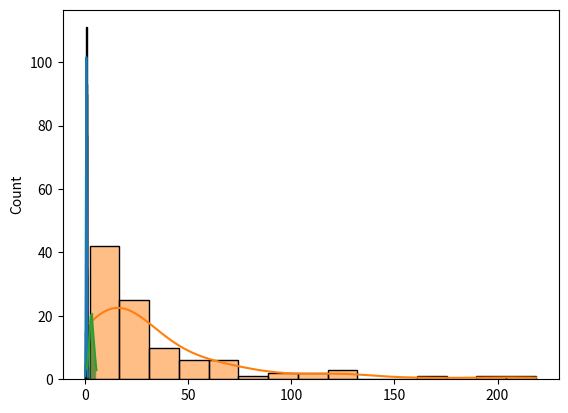
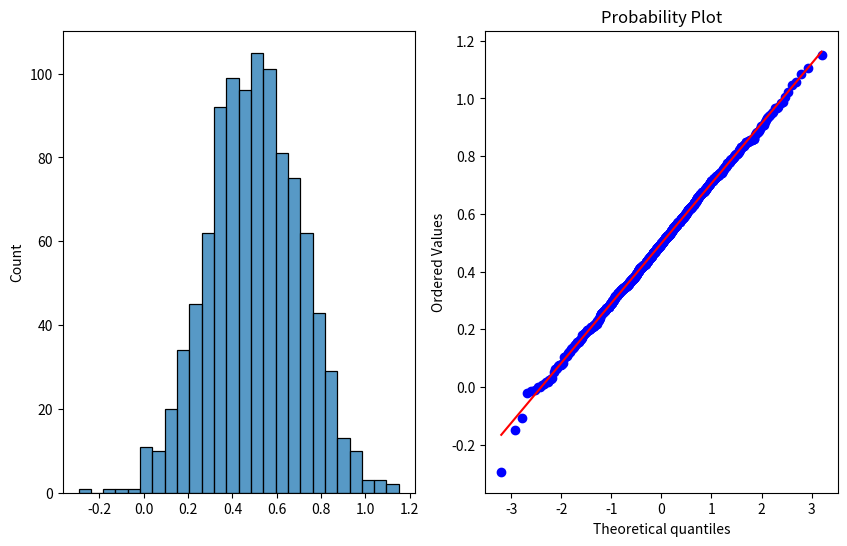

Write the Python code that produced these figures, in order.
import numpy as np
import matplotlib.pyplot as plt
import seaborn as sns
import scipy.stats as stat
import pylab

# Define our dataset
dataset = [11,10,12,14,12,15,14,13,15,102,12,14,17,19,107,10,13,12,14,12,108,12,11,14,13,15,10,15,12,10,14,13,15,10]

#plt.hist(dataset)
#plt.show()

# Z-Score Method
outliers=[]
def detect_outliers(data):
    threshhold = 3 #3rd Standard Deviation
    mean = np.mean(data)
    std=np.std(data)

    for i in data:
        Z_score = (i-mean)/std
        if np.abs(Z_score)>threshhold:
            outliers.append(i)
    return outliers

print(detect_outliers(dataset))

#IQR Method
#1. Sort the data
#2. Calcualte Q1(25%) & Q3(75%)
#3. IQR (Q3-Q1)
#4. Find the lower Fence(Q1-1.5(iqr))
#5. Find the Upper Fence(Q3+1.5(iqr))

q1, q3 = np.percentile(dataset, [25,75])
print(q1,q3)

iqr = q3 - q1
print(iqr)

#find the lower fence & Upper fence
lower_fence = q1-(1.5*iqr)
upper_fence = q3+(1.5*iqr)
print(lower_fence, upper_fence)

#sns.boxplot(dataset)
#plt.show()

#sns.histplot(dataset,kde=True)
#plt.show()

#Normal Distribution data
s = np.random.normal(0.5,0.2,1000)
sns.histplot(s,kde=True)
#plt.show()

mu, sigma = 3., 1. #mean & std 
H = np.random.lognormal(mu,sigma,100)
sns.histplot(H,kde=True)
#plt.show()

sns.histplot(np.log(H), kde=True)

#If you want to check if feature is guassian or normal Distributed
# Q-Q plot
def plot_data(sample):
    plt.figure(figsize=(10,6))
    plt.subplot(1,2,1)
    sns.histplot (sample)
    plt.subplot(1,2,2)
    stat.probplot(sample, dist='norm', plot=pylab)
    plt.show()

s = np.random.normal(0.5,0.2,1000)
plot_data(s)